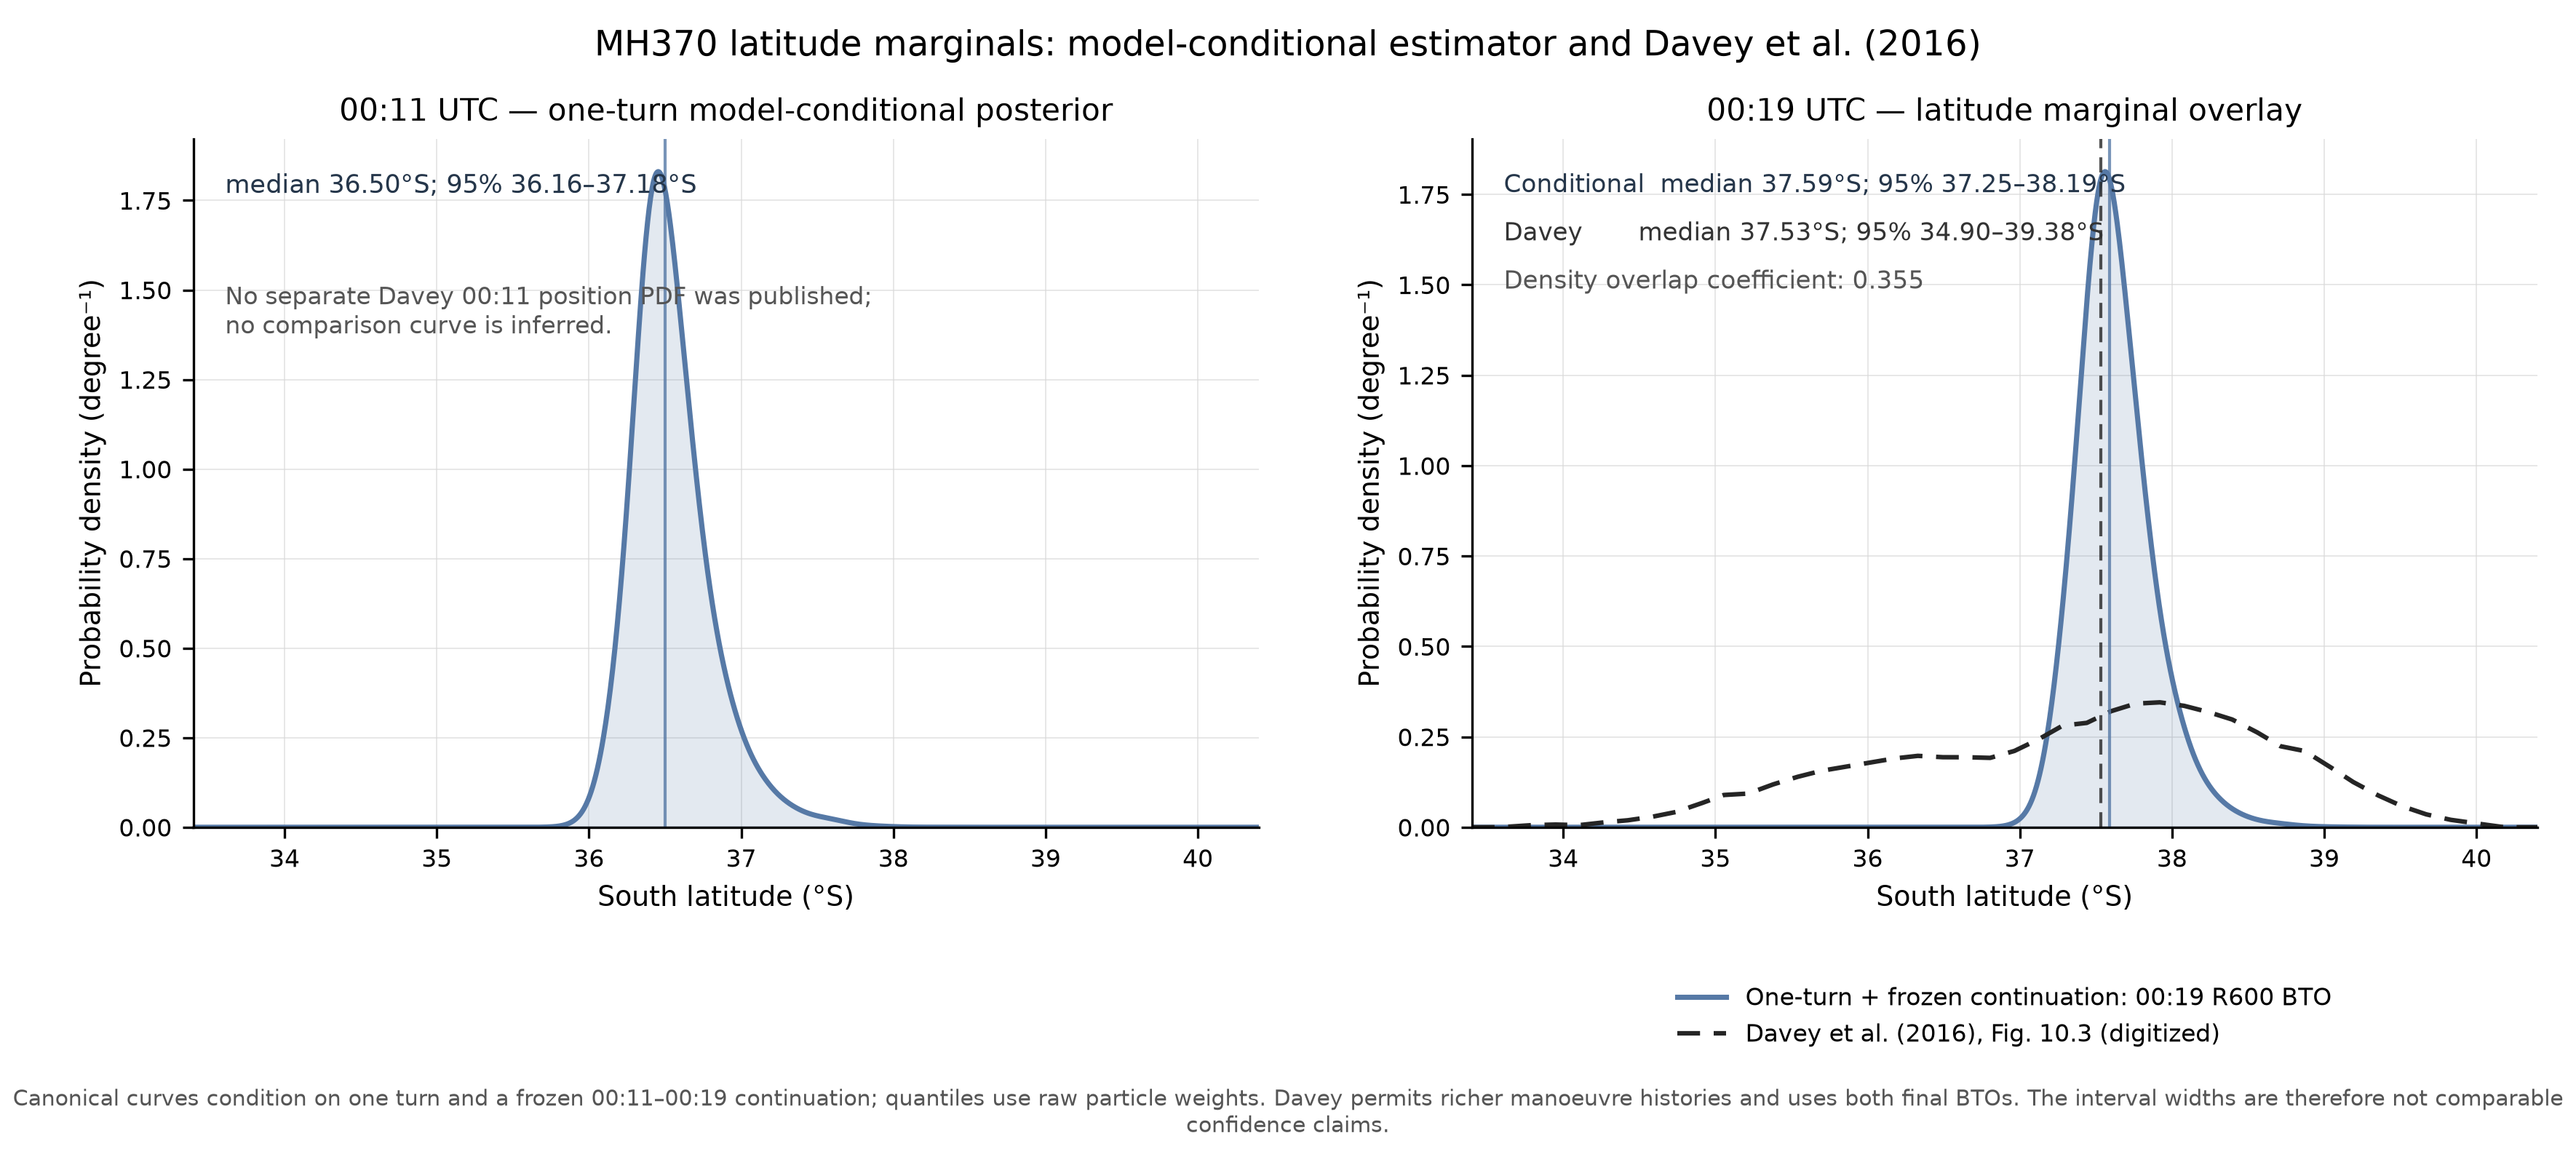

Data behind this chart, as committed beside it:
south_latitude_deg, canonical_0011_density_per_deg, canonical_0019_density_per_deg, davey_0019_digitized_density_per_deg
33.4, 0.0, 0.0, 0.0
33.41, 0.0, 0.0, 0.0
33.41, 0.0, 0.0, 0.0
33.41, 0.0, 0.0, 0.0
33.42, 0.0, 0.0, 0.0
33.42, 0.0, 0.0, 0.0
33.43, 0.0, 0.0, 0.0
33.43, 0.0, 0.0, 0.0
33.44, 0.0, 0.0, 0.0
33.45, 0.0, 0.0, 0.0
33.45, 0.0, 0.0, 0.0
33.45, 0.0, 0.0, 0.0
33.46, 0.0, 0.0, 0.0
33.46, 0.0, 0.0, 0.0
33.47, 0.0, 0.0, 0.0
33.48, 0.0, 0.0, 0.0
33.48, 0.0, 0.0, 0.0
33.48, 0.0, 0.0, 0.0
33.49, 0.0, 0.0, 0.0
33.49, 0.0, 0.0, 0.0
33.5, 0.0, 0.0, 0.0
33.5, 0.0, 0.0, 0.0
33.51, 0.0, 0.0, 0.0
33.52, 0.0, 0.0, 0.0
33.52, 0.0, 0.0, 0.0
33.52, 0.0, 0.0, 0.0
33.53, 0.0, 0.0, 0.0
33.53, 0.0, 0.0, 0.0
33.54, 0.0, 0.0, 0.0
33.55, 0.0, 0.0, 0.0
33.55, 0.0, 0.0, 0.0
33.55, 0.0, 0.0, 0.0
33.56, 0.0, 0.0, 0.0
33.56, 0.0, 0.0, 0.0
33.57, 0.0, 0.0, 0.0
33.57, 0.0, 0.0, 0.0
33.58, 0.0, 0.0, 0.0
33.59, 0.0, 0.0, 3.464506728507781e-05
33.59, 0.0, 0.0, 0.0001771
33.59, 0.0, 0.0, 0.0003195
33.6, 0.0, 0.0, 0.0004619
33.6, 0.0, 0.0, 0.0006044
33.61, 0.0, 0.0, 0.0007468
33.62, 0.0, 0.0, 0.0008892
33.62, 0.0, 0.0, 0.001032
33.62, 0.0, 0.0, 0.001174
33.63, 0.0, 0.0, 0.001317
33.63, 0.0, 0.0, 0.001459
33.64, 0.0, 0.0, 0.001601
33.64, 0.0, 0.0, 0.001744
33.65, 0.0, 0.0, 0.001886
33.66, 0.0, 0.0, 0.002029
33.66, 0.0, 0.0, 0.002171
33.66, 0.0, 0.0, 0.002314
33.67, 0.0, 0.0, 0.002456
33.67, 0.0, 0.0, 0.002598
33.68, 0.0, 0.0, 0.002741
33.68, 0.0, 0.0, 0.002883
33.69, 0.0, 0.0, 0.003026
33.7, 0.0, 0.0, 0.003168
... 1,341 more rows
